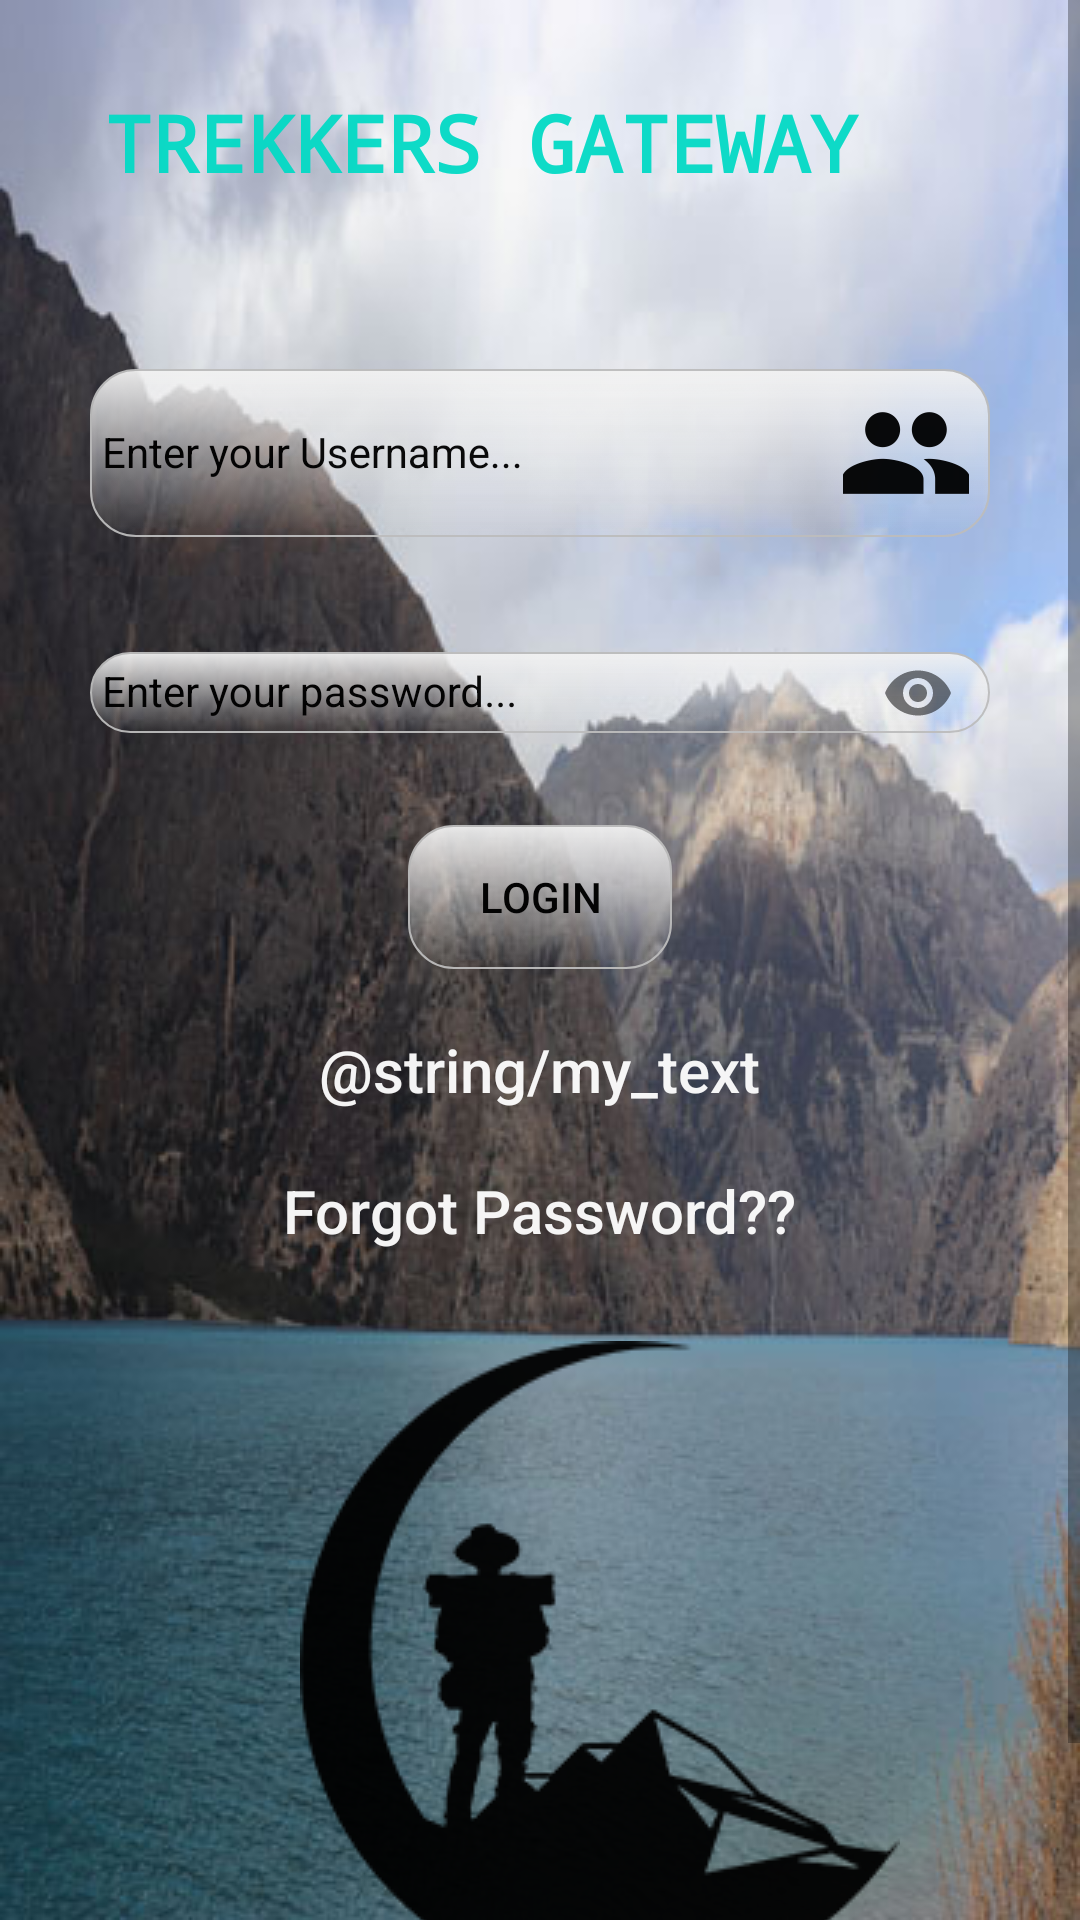

The Android layout XML behind this screen, and the referenced resources:
<!-- AndroidManifest.xml: application theme AppTheme -->
<!-- res/layout/activity_login.xml -->
<?xml version="1.0" encoding="utf-8"?>
<ScrollView xmlns:android="http://schemas.android.com/apk/res/android"
    xmlns:app="http://schemas.android.com/apk/res-auto"
    xmlns:tools="http://schemas.android.com/tools"
    android:layout_width="match_parent"
    android:layout_height="match_parent"
    tools:context=".Activities.Login"
    android:background="@drawable/shey"
    app:passwordToggleEnabled="true"
    app:counterMaxLength="10"
    app:counterEnabled="true"
    app:counterTextAppearance="@style/counterText">
    <LinearLayout
        android:layout_width="match_parent"
        android:layout_height="match_parent"
        android:alpha=".95"
        android:orientation="vertical"
        >


        <TextView
            android:layout_width="350dp"
            android:layout_height="wrap_content"
            android:text="Trekkers Gateway"
            android:layout_gravity="center"
            android:textAllCaps="true"
            android:textSize="26dp"
            android:textColor="@color/colorAccent"
            android:textStyle="bold"
            android:fontFamily="monospace"
            android:padding="30dp"
            android:alpha="1.20"

            />

        <android.support.design.widget.TextInputLayout
            android:id="@+id/username_text_input_layout1"
            android:layout_width="match_parent"
            android:layout_height="wrap_content"
            android:textColorHint="@android:color/black"
            android:layout_marginTop="2dp"
            android:paddingTop="15dp">
            <EditText
                android:id="@+id/txtuser"
                android:layout_width="300dp"
                android:layout_height="wrap_content"
                android:layout_centerHorizontal="true"
                android:layout_centerVertical="true"
                android:ems="10"
                android:layout_gravity="center"
                android:hint="Enter your Username..."
                style="@style/customs"
                android:drawableRight="@mipmap/ic_launcher_username"/>
            />
        </android.support.design.widget.TextInputLayout>


        <android.support.design.widget.TextInputLayout
            android:id="@+id/username_text_input_layout"
            app:passwordToggleEnabled="true"
            android:layout_width="match_parent"
            android:layout_height="wrap_content"
            android:paddingTop="15dp"
            android:textColorHint="@android:color/black"
            android:layout_marginTop="2dp">


            <EditText
                android:id="@+id/txtpass"
                android:layout_width="300dp"
                android:layout_height="wrap_content"
                android:layout_gravity="center"
                android:layout_centerHorizontal="true"
                android:layout_centerVertical="true"
                android:hint="Enter your password..."
                android:inputType="textPassword"
                android:ems="10"
                style="@style/customs"


                />
        </android.support.design.widget.TextInputLayout>


        <Button
            android:layout_width="wrap_content"
            android:layout_height="wrap_content"
            android:text="Login"
            android:layout_gravity="center"
            android:layout_marginTop="20dp"
            android:id="@+id/btnLogin"
            style="@style/customs"
            android:background="@drawable/rounded"
            />

        <TextView
            android:layout_width="wrap_content"
            android:layout_height="wrap_content"
            android:text="@string/my_text"
            android:layout_marginTop="20dp"
            android:textColor="@android:color/white"
            android:textSize="20dp"
            android:layout_gravity="center"
            android:id="@+id/btnregister"
            android:fontFamily="sans-serif-medium"/>

        <TextView
            android:layout_width="wrap_content"
            android:layout_height="wrap_content"
            android:text="Forgot Password??"
            android:layout_marginTop="20dp"
            android:textColor="@android:color/white"
            android:textSize="20dp"
            android:layout_gravity="center"
            android:id="@+id/btnforgot"
            android:fontFamily="sans-serif-medium"/>

        <ImageView
            android:layout_width="wrap_content"
            android:layout_height="wrap_content"
            android:src="@drawable/logo"
            android:layout_gravity="center"
            android:layout_marginTop="30dp"
            android:layout_marginLeft="20dp"/>
    </LinearLayout>






</ScrollView>
<!-- resources referenced by this layout -->
<resources>
  <!-- drawable logo: png bitmap (drawable, 6640 bytes) -->
  <!-- drawable rounded (drawable) -->
  <?xml version="1.0" encoding="utf-8"?>
  <selector xmlns:android="http://schemas.android.com/apk/res/android">
  
      <item android:state_pressed="true" android:state_focused="true">
          <shape>
              <solid android:color="#FF8000"/>
              <stroke
                  android:width="2.1dp"
                  android:color="#FF8000" />
              <corners
                  android:radius="15dp" />
          </shape>
      </item>
  
      <item android:state_pressed="true" android:state_focused="false">
          <shape>
              <solid android:color="#FF8000"/>
              <stroke
                  android:width="2.1dp"
                  android:color="#FF8000" />
              <corners
                  android:radius="15dp" />
          </shape>
      </item>
  
      <item android:state_pressed="false" android:state_focused="true">
          <shape>
              <solid android:color="#FFFFFF"/>
              <stroke
                  android:width="2.1dp"
                  android:color="#FF8000" />
              <corners
                  android:radius="15dp" />
          </shape>
      </item>
  
      <item android:state_pressed="false" android:state_focused="false">
          <shape>
              <gradient
                  android:startColor="#F2F2F2"
                  android:angle="270"
                  />
              <stroke
                  android:width="0.7dp"
                  android:color="#BDBDBD" />
              <corners
                  android:radius="15dp" />
          </shape>
      </item>
  
      <item android:state_enabled="true">
          <shape>
              <padding
                  android:left="4dp"
                  android:top="4dp"
                  android:right="4dp"
                  android:bottom="4dp"
                  />
          </shape>
      </item>
  
  </selector>
  <!-- drawable shey: jpg bitmap (drawable, 61877 bytes) -->
  <!-- mipmap ic_launcher_username: png bitmap (mipmap-hdpi, 941 bytes) -->
  <style name="counterText">
          <item name="android:textColor">#aa5353cc</item>
      </style>
  <style name="customs">
          <item name="android:textColorHint">@android:color/black</item>
          <item name="android:textColor">@android:color/black</item>
          <item name="android:textSize">14sp</item>
          <item name="android:background">@drawable/rounded</item>
  
      </style>
  <style name="AppTheme" parent="Theme.AppCompat.Light.DarkActionBar">
          
          <item name="colorPrimary">@color/colorPrimary</item>
          <item name="colorPrimaryDark">@color/colorPrimaryDark</item>
          <item name="colorAccent">@color/colorAccent</item>
      </style>
  <!-- not gathered from this repository: default colours our renderer supplied (Android Studio template values) -->
  <color name="colorPrimary">#FF6200EE</color>
  <color name="colorPrimaryDark">#FF3700B3</color>
  <color name="colorAccent">#FF03DAC5</color>
</resources>
